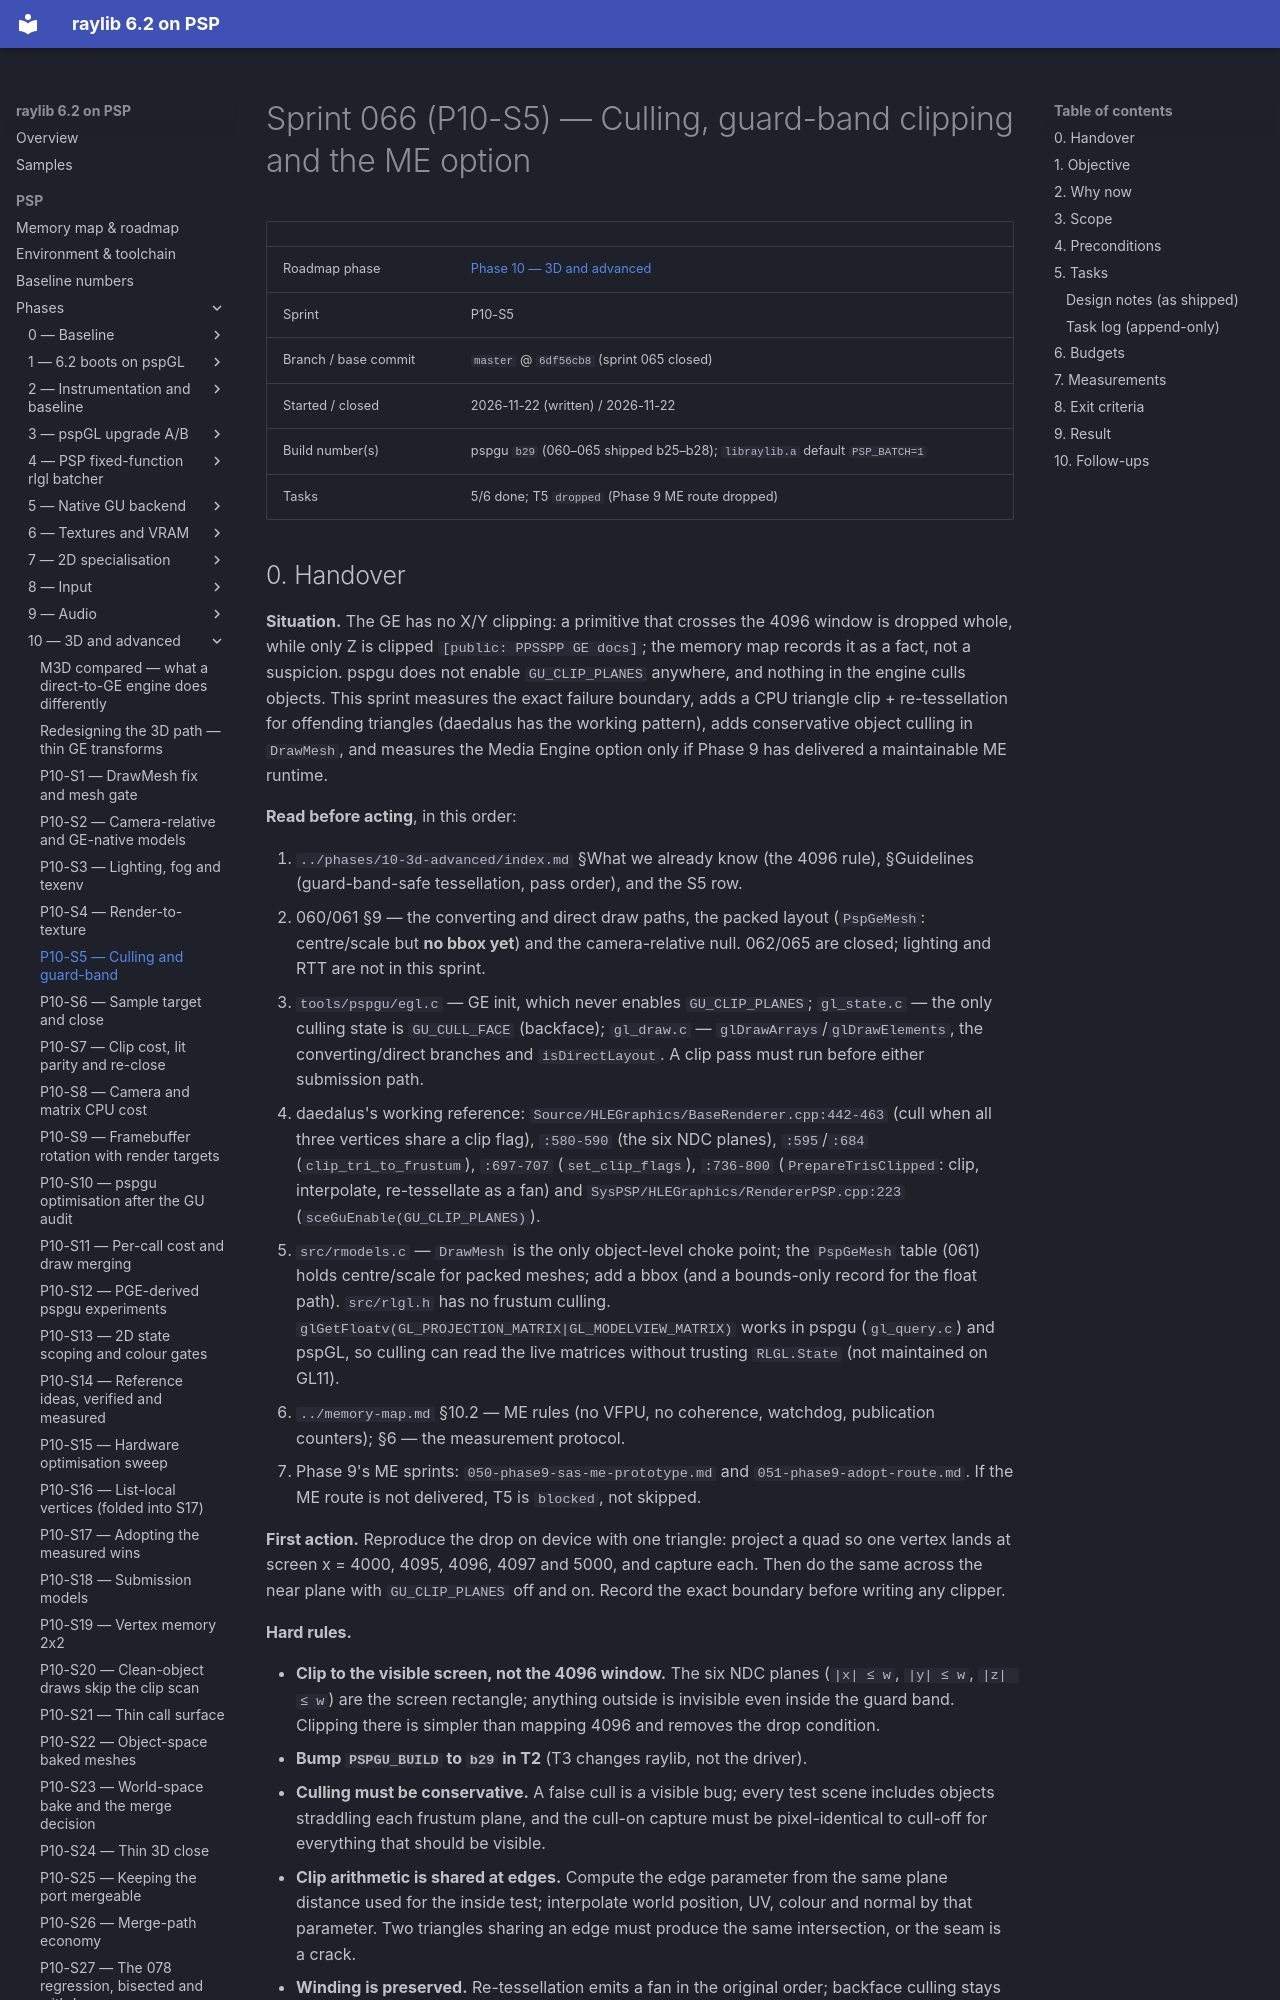

repository: nikmes/raylib · page: psp/sprints/066-phase10-culling-and-guard-band/index.html · generator: mkdocs

# Sprint 066 (P10-S5) — Culling, guard-band clipping and the ME option

| | |
|---|---|
| Roadmap phase | [Phase 10 — 3D and advanced](../phases/10-3d-advanced/index.md) |
| Sprint | P10-S5 |
| Branch / base commit | `master` @ `6df56cb8` (sprint 065 closed) |
| Started / closed | 2026-11-22 (written) / 2026-11-22 |
| Build number(s) | pspgu `b29` (060–065 shipped b25–b28); `libraylib.a` default `PSP_BATCH=1` |
| Tasks | 5/6 done; T5 `dropped` (Phase 9 ME route dropped) |
